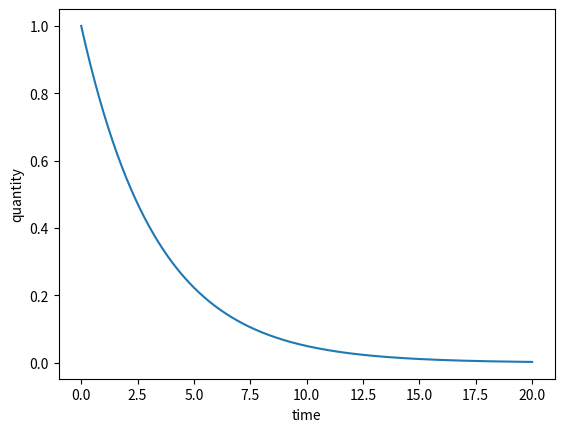

The matplotlib source for this figure:
"""
Exponential decay — the smallest reproducible project possible.

Chapter 1: Development environment and project organization — Volume 4 of the
series "The Principle of Action" (Nadson Brito Gondim).

For the complete book, see https://github.com/nadsongondim/principle-of-action
"""
from __future__ import annotations

from pathlib import Path

import matplotlib.pyplot as plt
import numpy as np


def main() -> None:
    k = 0.3                             # decay constant
    t = np.linspace(0, 20, 400)
    y = np.exp(-k * t)                  # the model, executed

    fig, ax = plt.subplots()
    ax.plot(t, y)
    ax.set_xlabel("time")
    ax.set_ylabel("quantity")

    # make sure the figures folder exists before saving
    # (folder and file names kept as in the book's code: figuras/decaimento.png)
    pasta_figuras = Path("figuras")
    pasta_figuras.mkdir(exist_ok=True)
    fig.savefig(pasta_figuras / "decaimento.png", dpi=200)
    plt.show()


if __name__ == "__main__":
    main()
